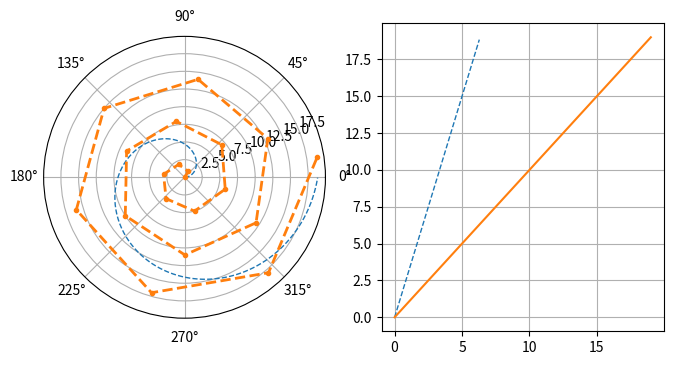
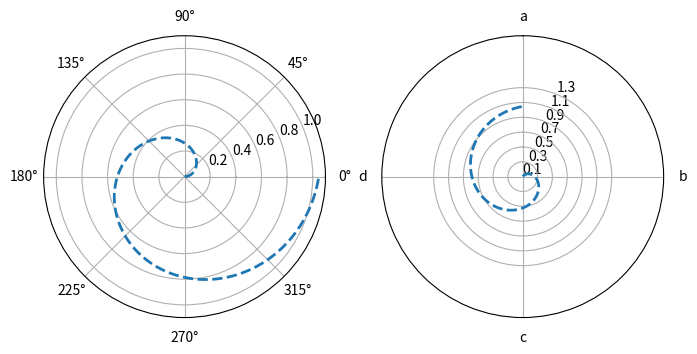
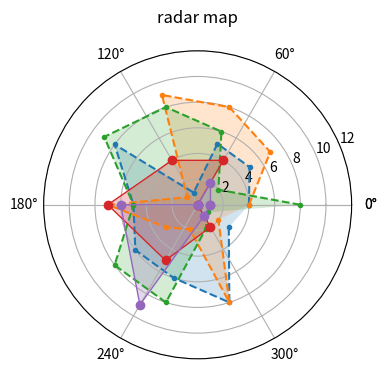

Write the Python code that produced these figures, in order. (Note: this script raises an exception after producing the figures.)
# -*- coding: utf-8 -*-
"""
Created on Thu Oct 31 09:38:31 2019

@author: lindsay.hu
"""

'''
【课程3.11】  极坐标图

调用subplot()创建子图时通过设置projection='polar',便可创建一个极坐标子图，然后调用plot()在极坐标子图中绘图
 
'''
import numpy as np
import pandas as pd
import matplotlib.pyplot as plt

s = pd.Series(np.arange(20))
theta=np.arange(0,2*np.pi,0.02)
print(s.head())
print(theta[:10])
# 创建数据

fig = plt.figure(figsize=(8,4))
ax1 = plt.subplot(121,projection = 'polar')
ax2 = plt.subplot(122)
# 创建极坐标子图
# 还可以写：ax = fig.add_subplot(111,polar=True)

ax1.plot(theta,theta*3,linestyle = '--',lw=1)
ax1.plot(s,linestyle='--',marker='.',lw=2)
ax2.plot(theta,theta*3,linestyle = '--',lw=1)
ax2.plot(s)
plt.grid()
# 创建极坐标图，参数1为角度（弧度制），参数2为value
# lw → 线宽

#极坐标参数设置
theta=np.arange(0,2*np.pi,0.02)
plt.figure(figsize=(8,4))
ax1= plt.subplot(121, projection='polar')
ax2= plt.subplot(122, projection='polar')
ax1.plot(theta,theta/6,'--',lw=2)
ax2.plot(theta,theta/6,'--',lw=2)
# 创建极坐标子图ax
ax2.set_theta_direction(-1)
# set_theta_direction()：坐标轴正方向，默认逆时针

ax2.set_thetagrids(np.arange(0.0, 360.0, 90),['a','b','c','d'])
ax2.set_rgrids(np.arange(0.2,2,0.4))
# set_thetagrids()：设置极坐标角度网格线显示及标签 → 网格和标签数量一致
# set_rgrids()：设置极径网格线显示，其中参数必须是正数

ax2.set_theta_offset(np.pi/2)
# set_theta_offset()：设置角度偏移，逆时针，弧度制

ax2.set_rlim(0.2,1.2)
ax2.set_rmax(2)
ax2.set_rticks(np.arange(0.1, 1.5, 0.2))
# set_rlim()：设置显示的极径范围
# set_rmax()：设置显示的极径最大值
# set_rticks()：设置极径网格线的显示范围

# 雷达图1 - 极坐标的折线图/填图 - plt.plot()

plt.figure(figsize=(8,4))

ax1= plt.subplot(111, projection='polar')
ax1.set_title('radar map\n')  # 创建标题
ax1.set_rlim(0,12)

data1 = np.random.randint(1,10,10)
data2 = np.random.randint(1,10,10)
data3 = np.random.randint(1,10,10)
theta=np.arange(0,2*np.pi,2*np.pi/10)
# 创建数据

ax1.plot(theta,data1,'.--',label='data1')
ax1.fill(theta,data1,alpha=0.2)
ax1.plot(theta,data2,'.--',label='data2')
ax1.fill(theta,data2,alpha=0.2)
ax1.plot(theta,data3,'.--',label='data3')
ax1.fill(theta,data3,alpha=0.2)
# 绘制雷达线

# 雷达图2 - 极坐标的折线图/填图 - plt.polar()
# 首尾闭合

labels = np.array(['a','b','c','d','e','f']) # 标签
dataLenth = 6 # 数据长度
data1 = np.random.randint(0,10,6) 
data2 = np.random.randint(0,10,6) # 数据

angles = np.linspace(0, 2*np.pi, dataLenth, endpoint=False) # 分割圆周长
data1 = np.concatenate((data1, [data1[0]])) # 闭合
data2 = np.concatenate((data2, [data2[0]])) # 闭合
angles = np.concatenate((angles, [angles[0]])) # 闭合

plt.polar(angles, data1, 'o-', linewidth=1) #做极坐标系
plt.fill(angles, data1, alpha=0.25)# 填充
plt.polar(angles, data2, 'o-', linewidth=1) #做极坐标系
plt.fill(angles, data2, alpha=0.25)# 填充

plt.thetagrids(angles * 180/np.pi, labels) # 设置网格、标签
plt.ylim(0,10)  # polar的极值设置为ylim

# 极轴图 - 极坐标的柱状图

plt.figure(figsize=(8,4))

ax1= plt.subplot(111, projection='polar')
ax1.set_title('radar map\n')  # 创建标题
ax1.set_rlim(0,12)

data = np.random.randint(1,10,10)
theta=np.arange(0,2*np.pi,2*np.pi/10)
# 创建数据

bar = ax1.bar(theta,data,alpha=0.5)
for r,bar in zip(data, bar):
    bar.set_facecolor(plt.cm.jet(r/10.))  # 设置颜色
plt.thetagrids(np.arange(0.0, 360.0, 90), []) # 设置网格、标签（这里是空标签，则不显示内容）

